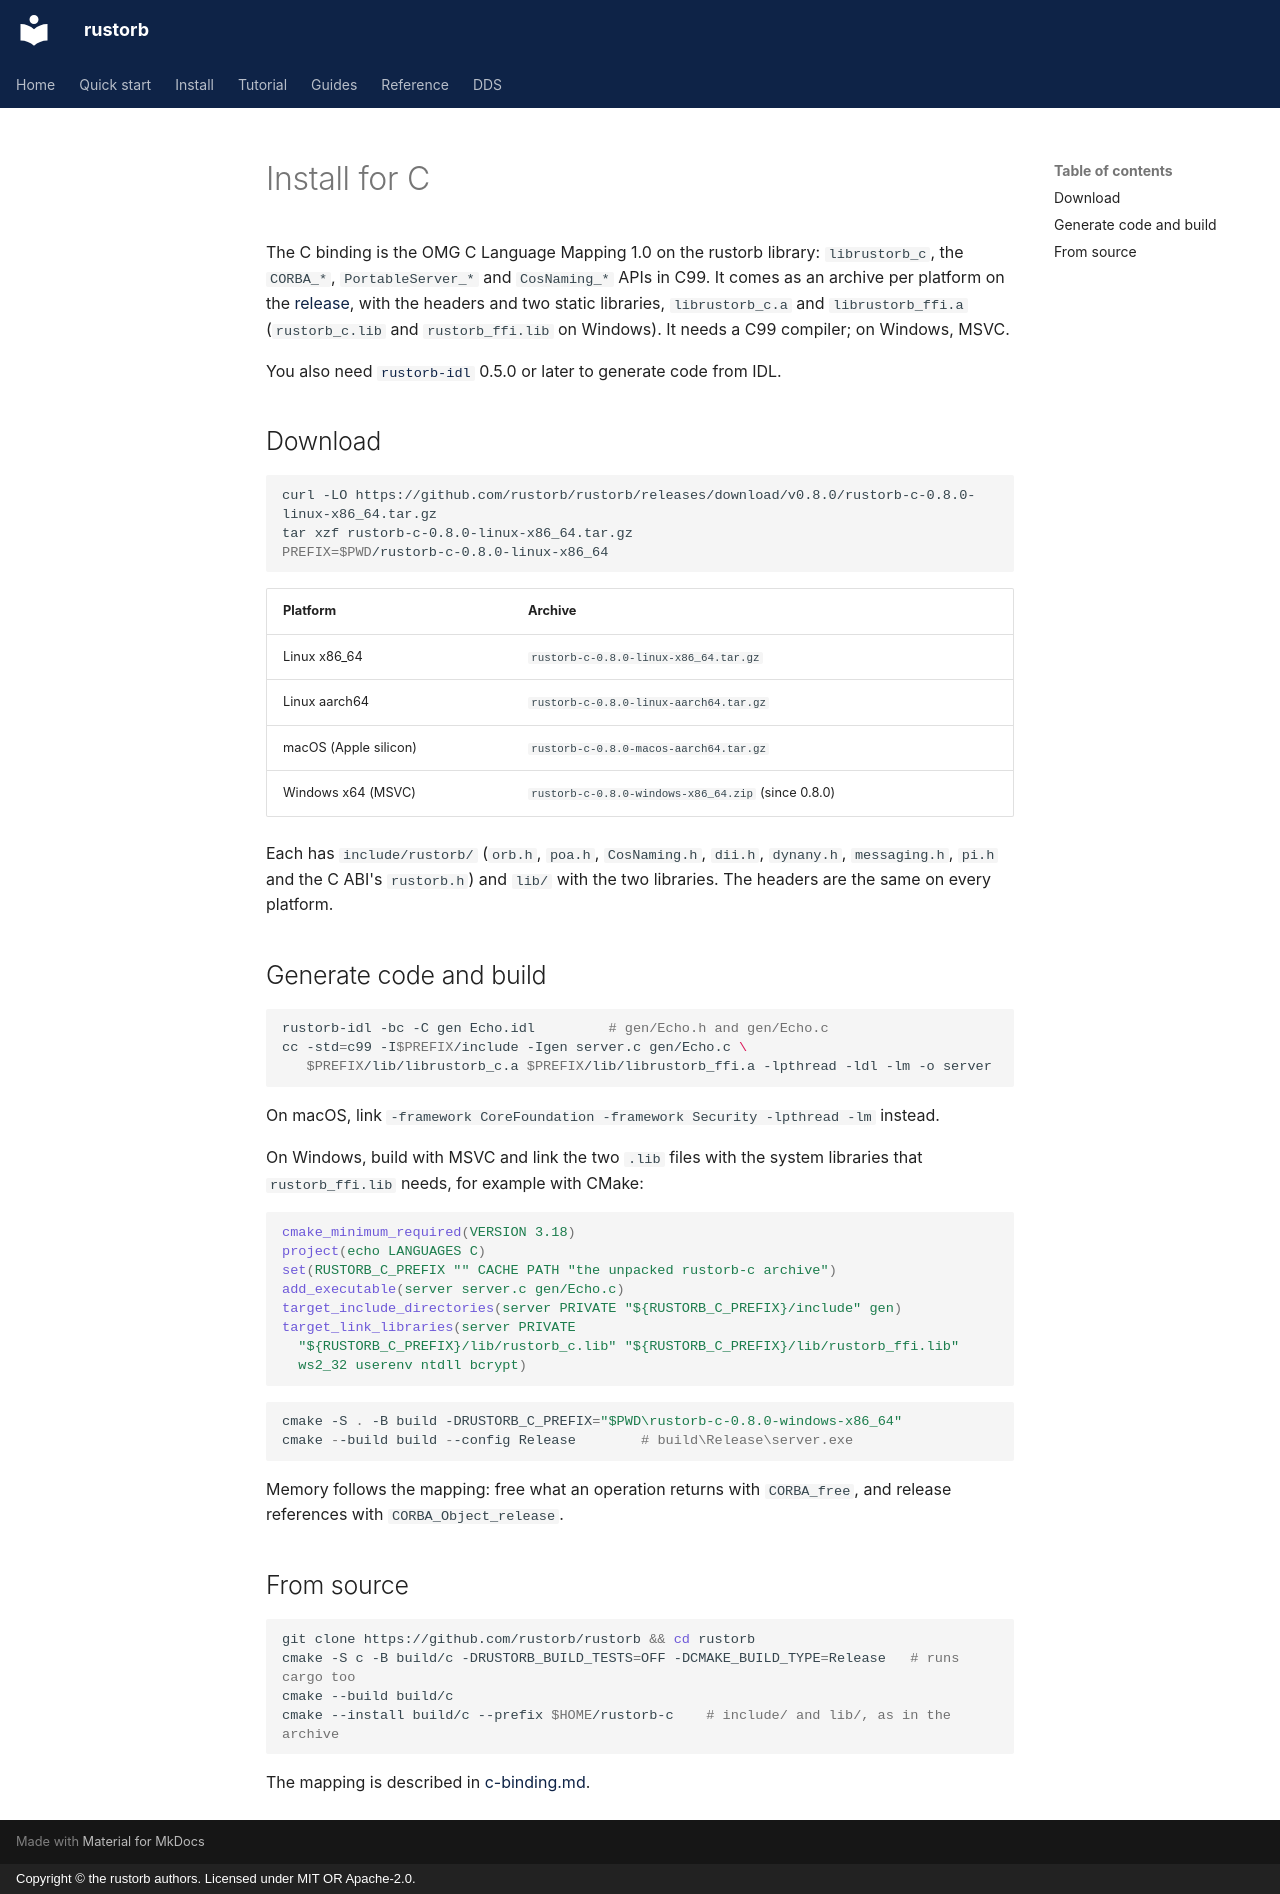

repository: rustorb/rustorb.github.io · page: en/install/c/index.html · generator: mkdocs · copyright: Copyright © the rustorb authors. Licensed under MIT OR Apache-2.0.

# Install for C

The C binding is the OMG C Language Mapping 1.0 on the rustorb library:
`librustorb_c`, the `CORBA_*`, `PortableServer_*` and `CosNaming_*` APIs in
C99. It comes as an archive per platform on the
[release](https://github.com/rustorb/rustorb/releases/tag/v0.8.0), with the
headers and two static libraries, `librustorb_c.a` and `librustorb_ffi.a`
(`rustorb_c.lib` and `rustorb_ffi.lib` on Windows). It needs a C99
compiler; on Windows, MSVC.

You also need [`rustorb-idl`](index.md#the-idl-compiler-rustorb-idl) 0.5.0
or later to generate code from IDL.

## Download

```sh
curl -LO https://github.com/rustorb/rustorb/releases/download/v0.8.0/rustorb-c-0.8.0-linux-x86_64.tar.gz
tar xzf rustorb-c-0.8.0-linux-x86_64.tar.gz
PREFIX=$PWD/rustorb-c-0.8.0-linux-x86_64
```

| Platform | Archive |
| --- | --- |
| Linux x86_64 | `rustorb-c-0.8.0-linux-x86_64.tar.gz` |
| Linux aarch64 | `rustorb-c-0.8.0-linux-aarch64.tar.gz` |
| macOS (Apple silicon) | `rustorb-c-0.8.0-macos-aarch64.tar.gz` |
| Windows x64 (MSVC) | `rustorb-c-0.8.0-windows-x86_64.zip` (since 0.8.0) |

Each has `include/rustorb/` (`orb.h`, `poa.h`, `CosNaming.h`, `dii.h`,
`dynany.h`, `messaging.h`, `pi.h` and the C ABI's `rustorb.h`) and
`lib/` with the two libraries.
The headers are the same on every platform.

## Generate code and build

```sh
rustorb-idl -bc -C gen Echo.idl         # gen/Echo.h and gen/Echo.c
cc -std=c99 -I$PREFIX/include -Igen server.c gen/Echo.c \
   $PREFIX/lib/librustorb_c.a $PREFIX/lib/librustorb_ffi.a -lpthread -ldl -lm -o server
```

On macOS, link `-framework CoreFoundation -framework Security -lpthread -lm`
instead.

On Windows, build with MSVC and link the two `.lib` files with the system
libraries that `rustorb_ffi.lib` needs, for example with CMake:

```cmake
cmake_minimum_required(VERSION 3.18)
project(echo LANGUAGES C)
set(RUSTORB_C_PREFIX "" CACHE PATH "the unpacked rustorb-c archive")
add_executable(server server.c gen/Echo.c)
target_include_directories(server PRIVATE "${RUSTORB_C_PREFIX}/include" gen)
target_link_libraries(server PRIVATE
  "${RUSTORB_C_PREFIX}/lib/rustorb_c.lib" "${RUSTORB_C_PREFIX}/lib/rustorb_ffi.lib"
  ws2_32 userenv ntdll bcrypt)
```

```powershell
cmake -S . -B build -DRUSTORB_C_PREFIX="$PWD\rustorb-c-0.8.0-windows-x86_64"
cmake --build build --config Release        # build\Release\server.exe
```

Memory follows the mapping: free what an operation returns with
`CORBA_free`, and release references with `CORBA_Object_release`.

## From source

```sh
git clone https://github.com/rustorb/rustorb && cd rustorb
cmake -S c -B build/c -DRUSTORB_BUILD_TESTS=OFF -DCMAKE_BUILD_TYPE=Release   # runs cargo too
cmake --build build/c
cmake --install build/c --prefix $HOME/rustorb-c    # include/ and lib/, as in the archive
```

The mapping is described in
[c-binding.md](https://github.com/rustorb/rustorb/blob/main/docs/c-binding.md).
